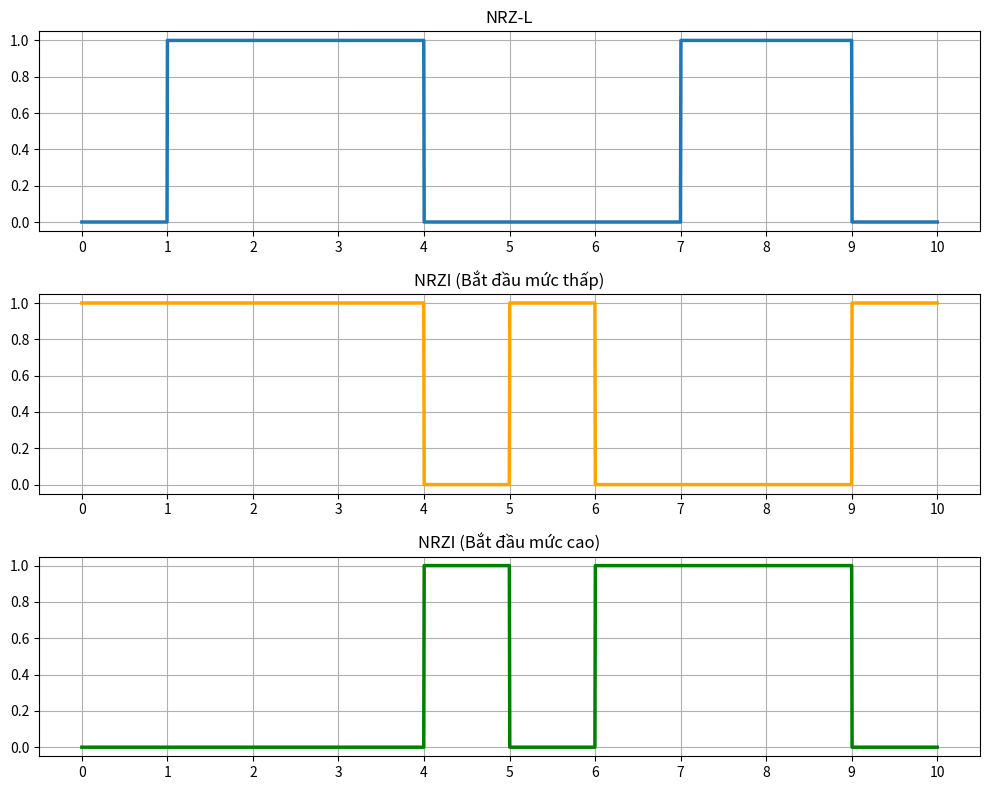

Here is the Python script that generated this plot:
import numpy as np
import matplotlib.pyplot as plt

N = 200 # Số mẫu mỗi bit
bits = [1, 0, 0, 0, 1, 1, 1, 0, 0, 1]

# 1. Hàm mã hóa NRZ-L (Bit 0: mức cao (1), Bit 1: mức thấp (0))
def nrz_l(bits, bitrate=1.0):
    levels = []
    for b in bits:
        levels.append(0 if b == 1 else 1) # 1 -> 0, 0 -> 1
    x = np.repeat(levels, N)
    t = np.linspace(0, len(bits)/bitrate, x.size)
    return t, x

# 2. Hàm mã hóa NRZI (Bit 0: giữ nguyên mức, Bit 1: đảo mức)
def nrzi(bits, bitrate=1.0, start_level=0):
    levels = []
    current_level = start_level
    for b in bits:
        if b == 1:
            current_level = 1 - current_level # Đảo mức
        levels.append(current_level)
    x = np.repeat(levels, N)
    t = np.linspace(0, len(bits)/bitrate, x.size)
    return t, x

# Vẽ đồ thị
t_nrzl, x_nrzl = nrz_l(bits)
t_nrzi, x_nrzi = nrzi(bits, start_level=0) # Bắt đầu mức thấp
t_nrzi_inv, x_nrzi_inv = nrzi(bits, start_level=1) # Bắt đầu mức cao

plt.figure(figsize=(10, 8))

plt.subplot(3, 1, 1)
plt.plot(t_nrzl, x_nrzl, linewidth=2.5)
plt.title("NRZ-L")
plt.xticks(np.arange(len(bits) + 1))
plt.grid(True)

plt.subplot(3, 1, 2)
plt.plot(t_nrzi, x_nrzi, linewidth=2.5, color='orange')
plt.title("NRZI (Bắt đầu mức thấp)")
plt.xticks(np.arange(len(bits) + 1))
plt.grid(True)

plt.subplot(3, 1, 3)
plt.plot(t_nrzi_inv, x_nrzi_inv, linewidth=2.5, color='green')
plt.title("NRZI (Bắt đầu mức cao)")
plt.xticks(np.arange(len(bits) + 1))
plt.grid(True)

plt.tight_layout()
plt.show()
